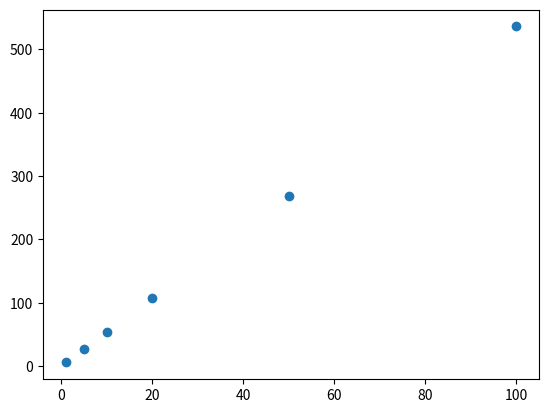

The script that saved this image:
import matplotlib.pyplot as plt 

# this program determines the best possible approximations for gravity
# by simulating the following:
# find the force of attraction of a particle to two other particles, and add them
# then, find the force of attraction of a particle to the center of mass of those particles
# determine what is the highest distance from the center of mass given a certain "n"
# where "n" is half of the side length of the square on the "approximation grid"
# therefore, for grids of l = 100, the particle needs to be at least 376 squares away 
# this seems to have a linear relationship 

T = 0.90  # accuracy threshold

def f(x: int) -> float:
    return 1 / x**2

def g(x: int, n: int) -> float: 
    return (2 * f(x)) / (f(x - n) + f(x + n))

if __name__ == "__main__":
    test_n = [1, 5, 10, 20, 50, 100]
    ans = []
    for n in test_n:
        for j in range(n + 1, 1000):
            if g(j, n) >= T:
                break
        ans.append(j)
    print(*zip(test_n, ans), sep="\n")
    plt.scatter(test_n, ans)
    plt.show()
